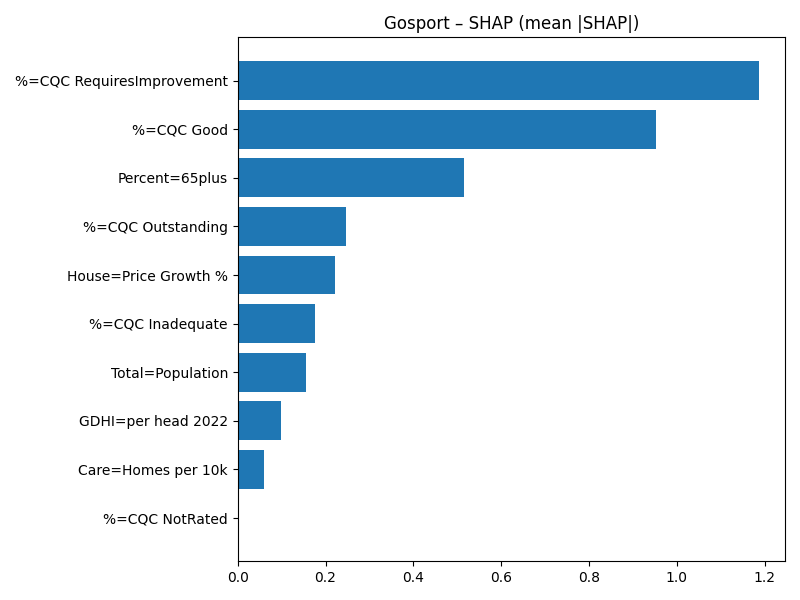

The file beside this chart, header and first rows:
Term, MeanAbsSHAP, MeanSignedSHAP
%=CQC RequiresImprovement, 1.187, -1.187
%=CQC Good, 0.9514, -0.9514
Percent=65plus, 0.5153, 0.5153
%=CQC Outstanding, 0.2461, 0.2461
House=Price Growth %, 0.2221, 0.2221
%=CQC Inadequate, 0.1755, -0.1755
Total=Population, 0.1554, 0.1554
GDHI=per head 2022, 0.09761, -0.09761
Care=Homes per 10k, 0.05905, 0.05905
%=CQC NotRated, 0.0, 0.0
